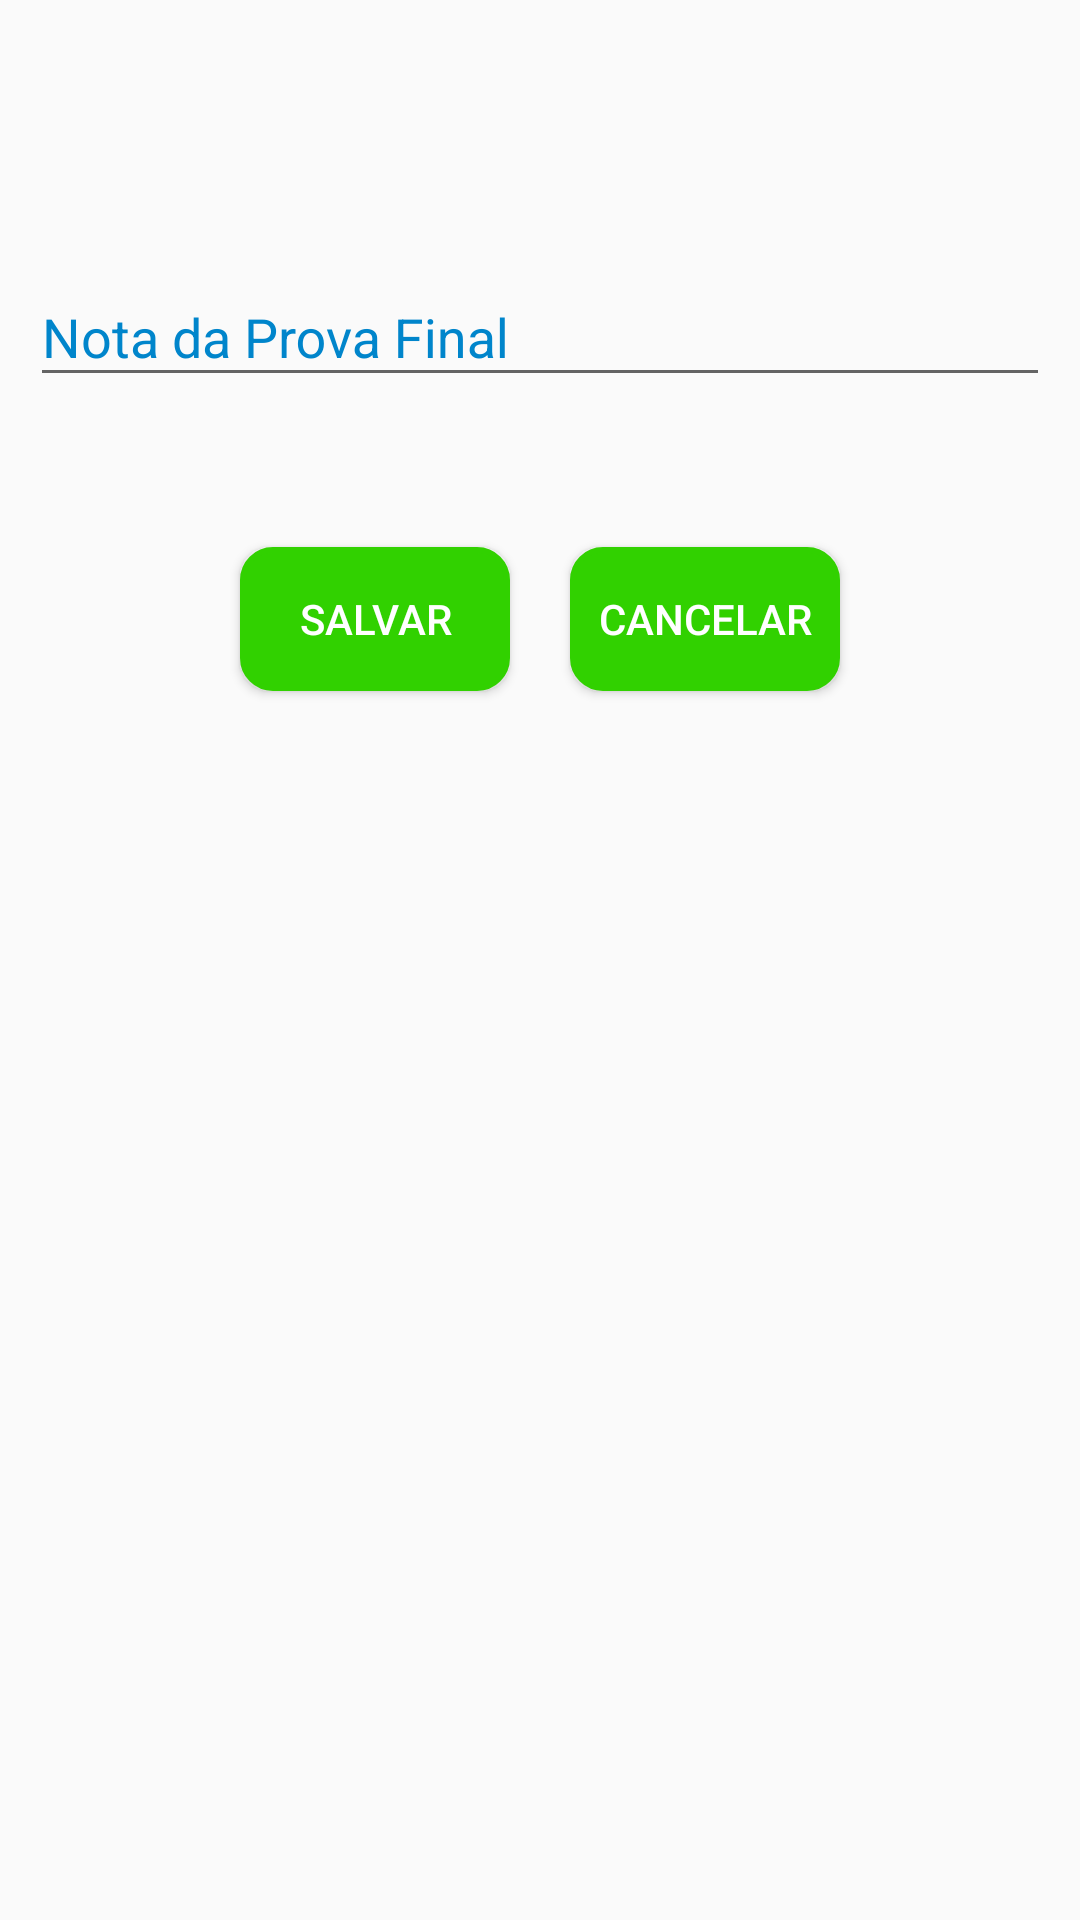

Here is an Android app screen rendered from its layout file. Give the layout XML and the strings, colors and styles it references.
<!-- AndroidManifest.xml: application theme AppTheme -->
<!-- res/layout/activity_cadastro_nota_final.xml -->
<?xml version="1.0" encoding="utf-8"?>
<LinearLayout xmlns:android="http://schemas.android.com/apk/res/android"
    xmlns:app="http://schemas.android.com/apk/res-auto"
    xmlns:tools="http://schemas.android.com/tools"
    android:layout_width="match_parent"
    android:layout_height="match_parent"
    tools:context=".activities.CadastroNotaFinalActivity"
    android:orientation="vertical"
    android:layout_margin="10dp">


    <android.support.design.widget.TextInputLayout
        android:layout_width="match_parent"
        android:layout_height="wrap_content"
        android:layout_marginTop="80dp"
        android:textColorHint="#0085cb"
        android:backgroundTint="#0085cb"
        >

        <EditText
            android:id="@+id/edit_nota_prova_final"
            android:layout_width="match_parent"
            android:layout_height="wrap_content"
            android:layout_margin="10dp"
            android:inputType="numberDecimal"
            android:hint="Nota da Prova Final"


            />

    </android.support.design.widget.TextInputLayout>

    <LinearLayout
        android:layout_width="wrap_content"
        android:layout_height="wrap_content"
        android:orientation="horizontal"
        android:layout_gravity="center"
        android:layout_marginTop="30dp">




        <Button
            android:id="@+id/btn_salvar_prova_final"
            android:layout_width="90dp"
            android:layout_height="48dp"
            android:background="@drawable/botao"
            android:text="Salvar"
            android:layout_gravity="center"
            android:textColor="#fff"
            android:layout_margin="10dp"/>

        <Button
            android:id="@+id/btn_cancelar_prova_final"
            android:layout_width="90dp"
            android:layout_height="48dp"
            android:background="@drawable/botao"
            android:gravity="center"
            android:text="Cancelar"
            android:textColor="#fff"
            android:layout_marginRight="100dp"
            android:layout_margin="10dp"/>

    </LinearLayout>

</LinearLayout>
<!-- resources referenced by this layout -->
<resources>
  <!-- drawable botao (drawable) -->
  <?xml version="1.0" encoding="utf-8"?>
  <shape xmlns:android="http://schemas.android.com/apk/res/android" android:shape="rectangle">
  
      <corners
          android:radius="10dp"/>
      <solid
          android:color="#31d100">
  
      </solid>
      <stroke
          android:width="2dp"
          android:color="#31d100"></stroke>
  </shape>
  <style name="AppTheme" parent="Theme.AppCompat.Light.DarkActionBar">
          
          <item name="colorPrimary">#5cb4ff</item>
          <item name="colorPrimaryDark">#0085cb</item>
          <item name="colorAccent">#5cb4ff</item>
      </style>
</resources>
